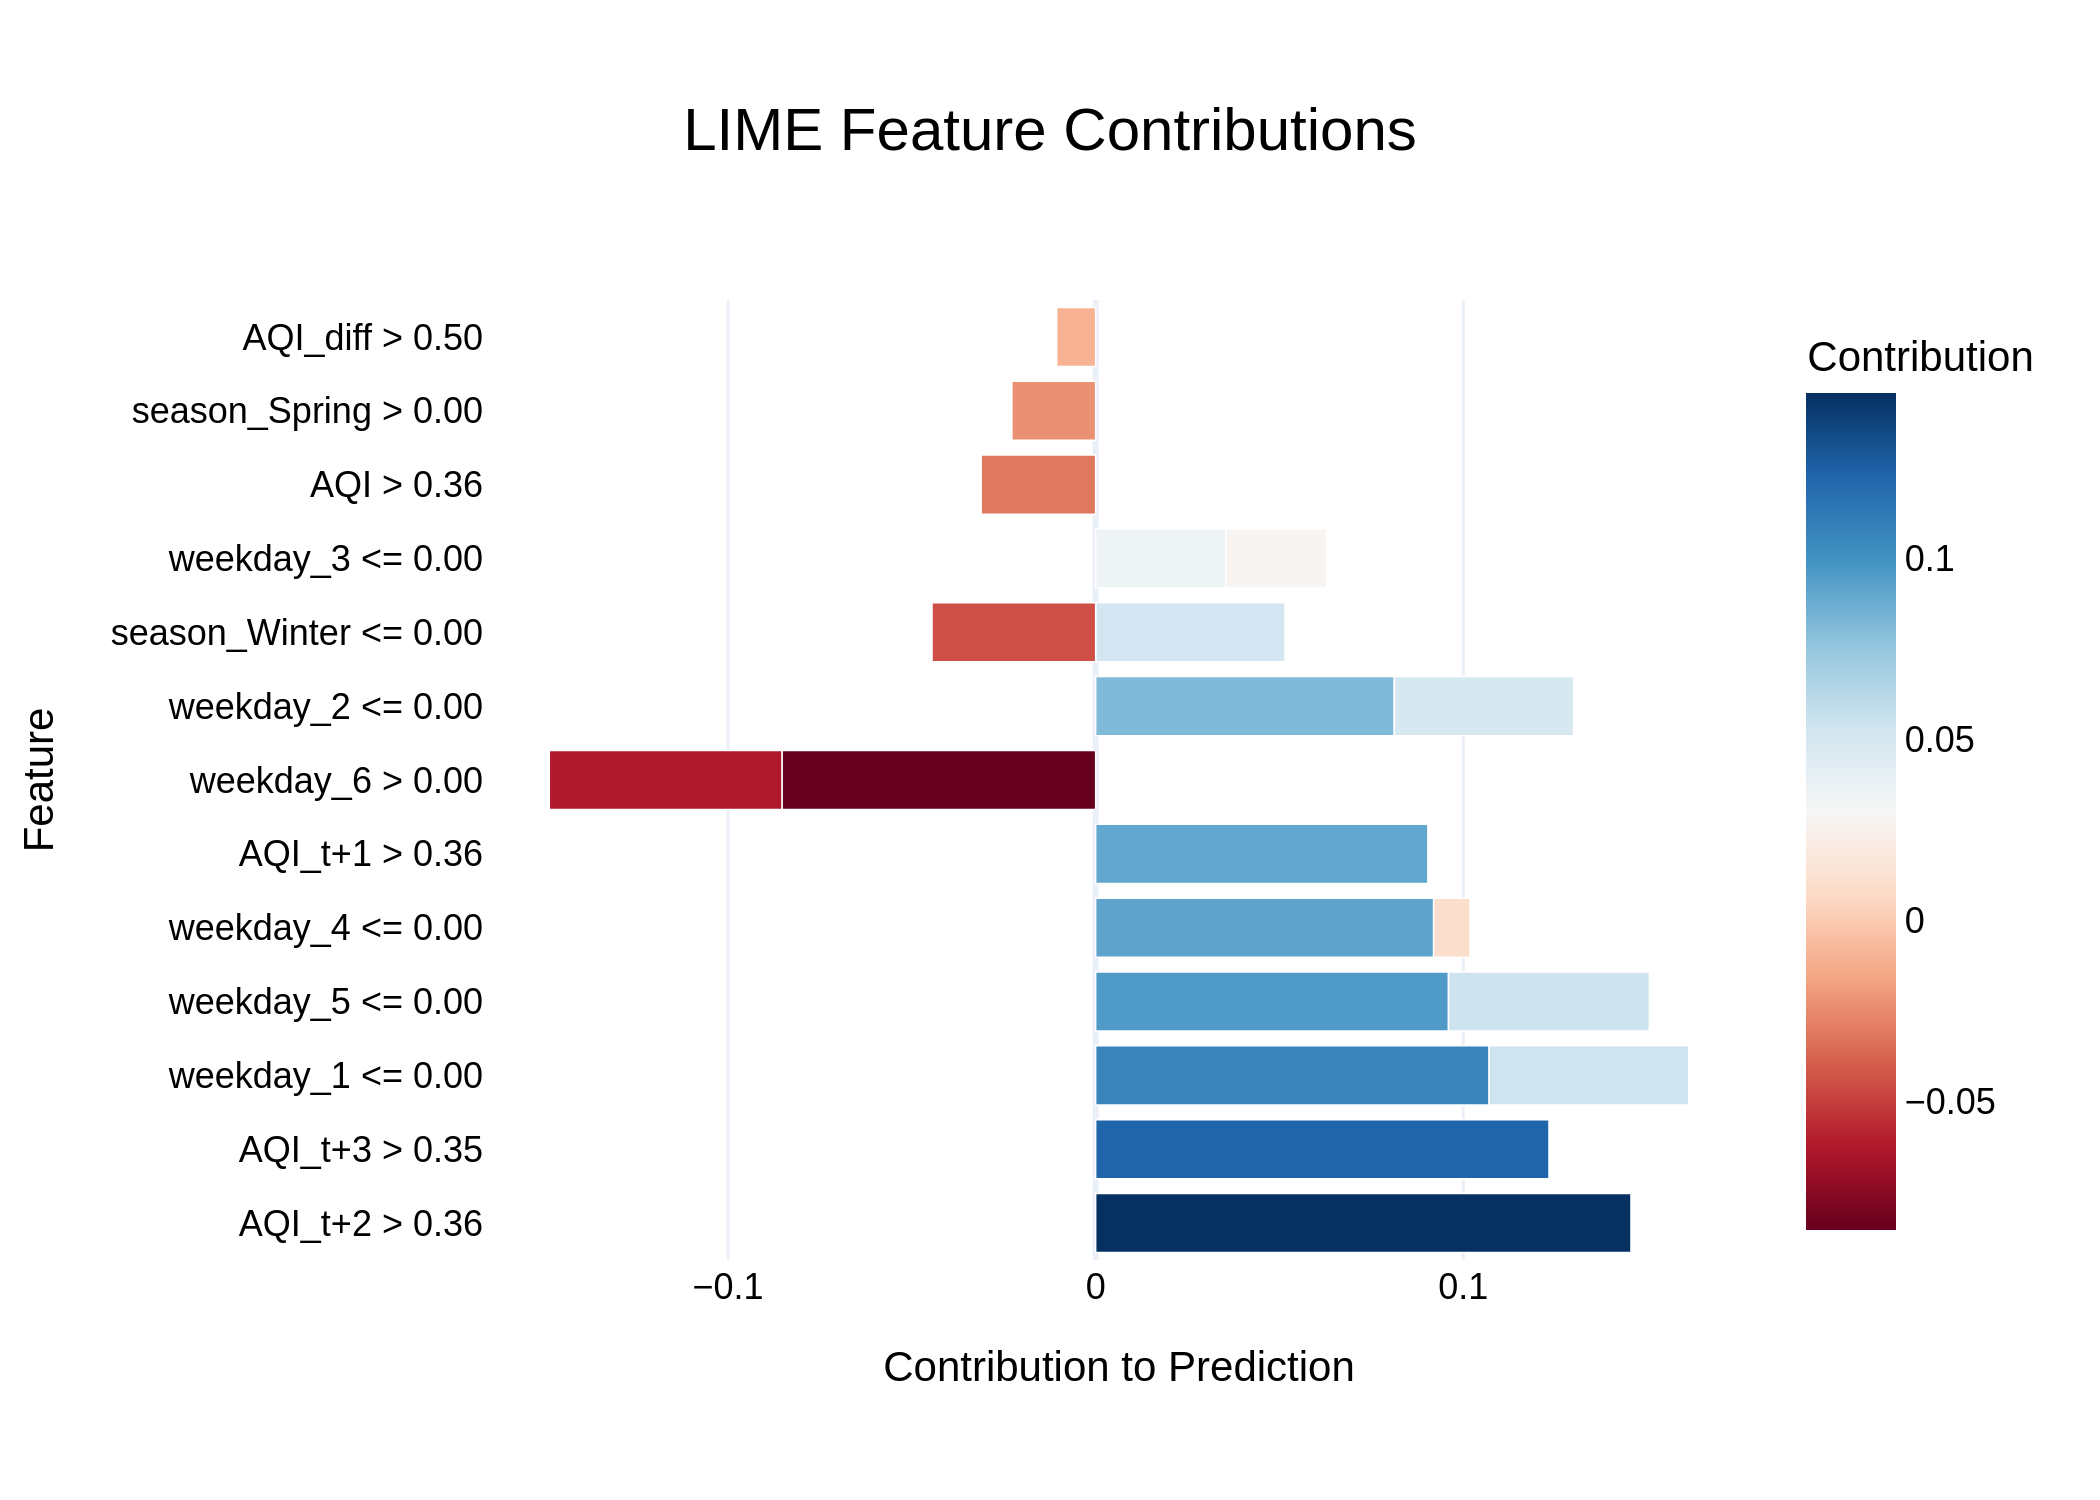

The data file committed next to this chart (first rows):
Feature, Contribution
AQI_t+2 > 0.36, 0.1456
AQI_t+3 > 0.35, 0.1233
weekday_1 <= 0.00, 0.107
weekday_5 <= 0.00, 0.09599
weekday_4 <= 0.00, 0.09195
AQI_t+1 > 0.36, 0.09039
weekday_6 > 0.00, -0.08535
weekday_2 <= 0.00, 0.08124
weekday_6 > 0.00, -0.06329
weekday_5 <= 0.00, 0.05466
weekday_1 <= 0.00, 0.0543
season_Winter <= 0.00, 0.05152
weekday_2 <= 0.00, 0.04882
season_Winter <= 0.00, -0.04453
weekday_3 <= 0.00, 0.03541
AQI > 0.36, -0.03116
weekday_3 <= 0.00, 0.02743
season_Spring > 0.00, -0.0228
AQI_diff > 0.50, -0.0106
weekday_4 <= 0.00, 0.009925
